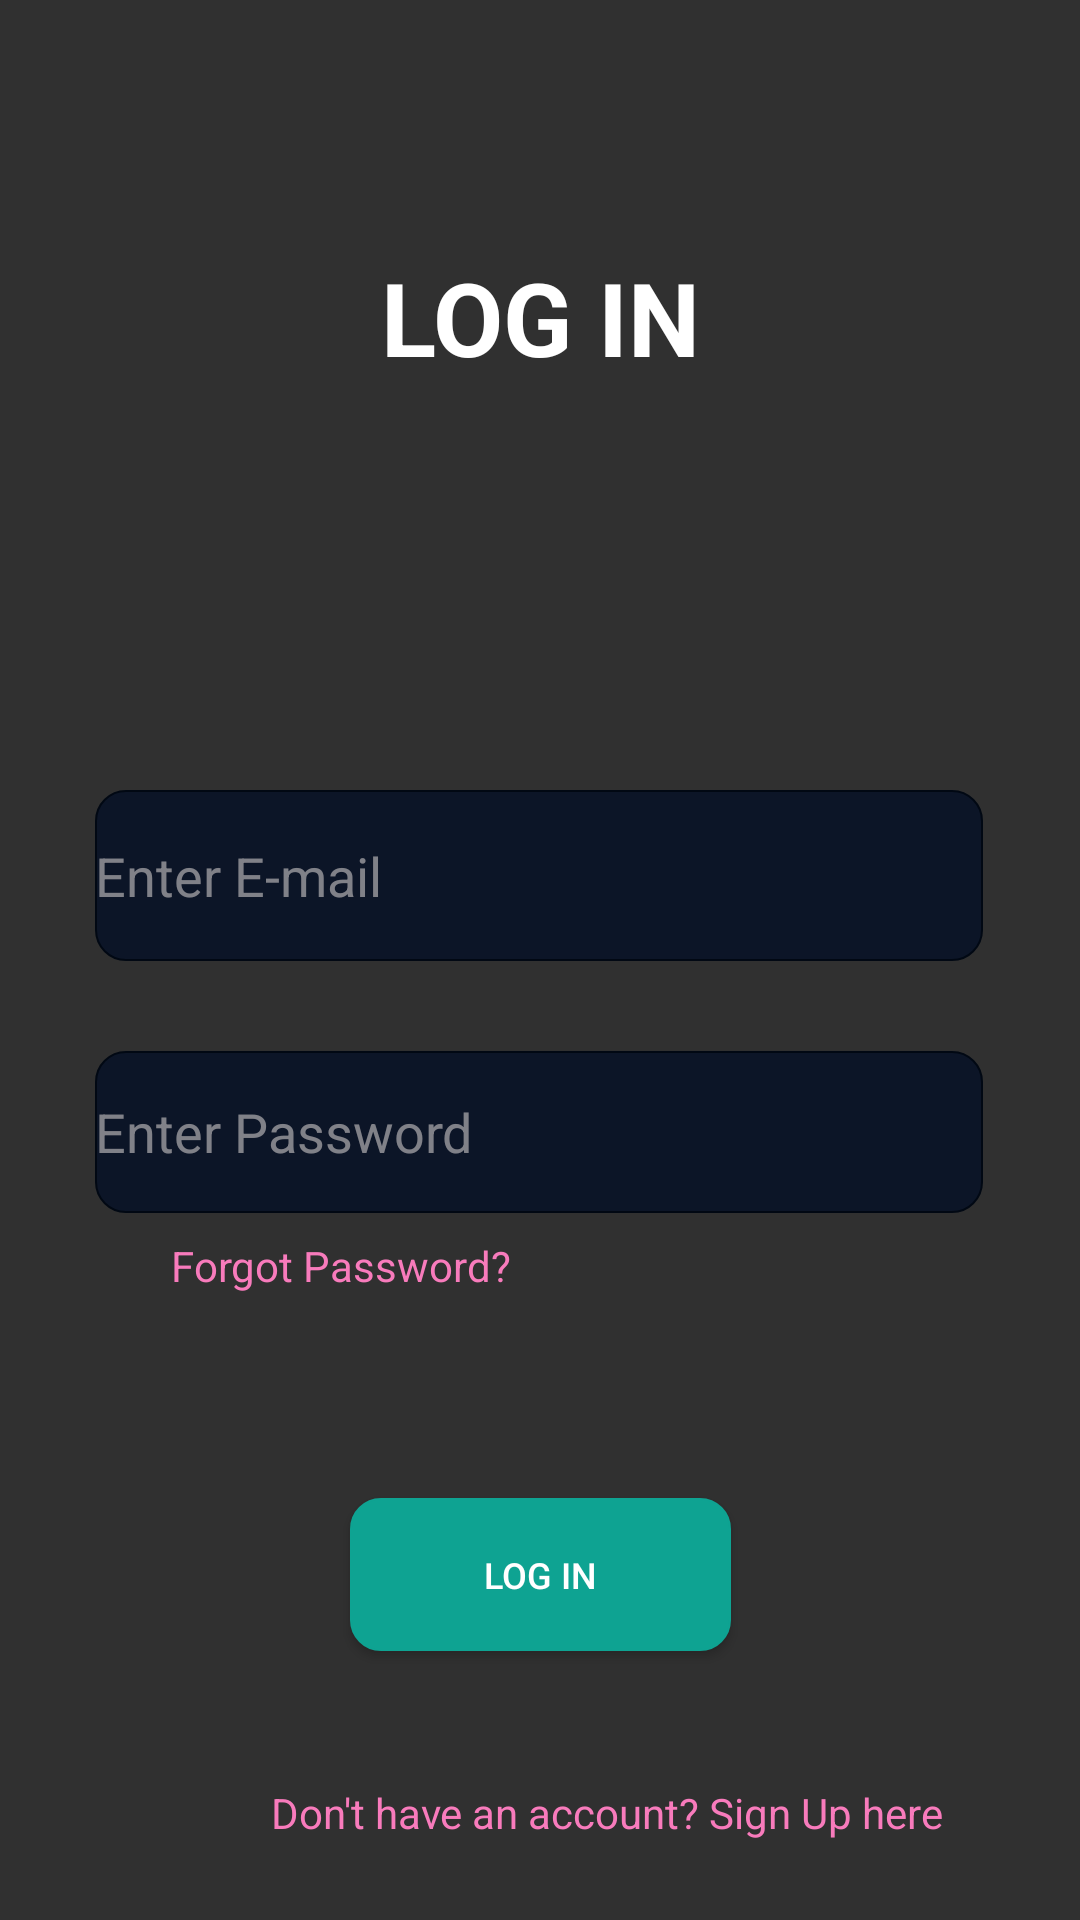

Layout XML and referenced resources for this Android screen:
<!-- AndroidManifest.xml: application theme Theme.Design.NoActionBar -->
<!-- res/layout/activity_log_in.xml -->
<?xml version="1.0" encoding="utf-8"?>
<androidx.constraintlayout.widget.ConstraintLayout xmlns:android="http://schemas.android.com/apk/res/android"
    xmlns:app="http://schemas.android.com/apk/res-auto"
    xmlns:tools="http://schemas.android.com/tools"
    android:layout_width="match_parent"
    android:layout_height="match_parent"
    tools:context=".LogIn">

    <TextView
        android:id="@+id/textView9"
        android:layout_width="244dp"
        android:layout_height="28dp"
        android:layout_marginStart="80dp"
        android:layout_marginTop="40dp"
        android:gravity="center"
        android:text="Don't have an account? Sign Up here"
        android:clickable="true"
        android:textColor="@color/cutepink"
        app:layout_constraintStart_toStartOf="parent"
        app:layout_constraintTop_toBottomOf="@+id/buttonsave4" />

    <EditText
        android:id="@+id/password1"
        android:layout_width="296dp"
        android:layout_height="54dp"
        android:layout_marginTop="30dp"
        android:background="@drawable/listbackground"
        android:ems="10"
        android:hint="Enter Password"
        android:inputType="textPassword"
        android:textColorHint="#99CFC9C9"
        app:layout_constraintEnd_toEndOf="parent"
        app:layout_constraintHorizontal_bias="0.495"
        app:layout_constraintStart_toStartOf="parent"
        app:layout_constraintTop_toBottomOf="@+id/email1" />

    <EditText
        android:id="@+id/email1"
        android:layout_width="296dp"
        android:layout_height="57dp"
        android:layout_marginTop="135dp"
        android:background="@drawable/listbackground"
        android:ems="10"
        android:hint="Enter E-mail"
        android:inputType="textPersonName"
        android:textColorHint="#99CFC9C9"
        app:layout_constraintEnd_toEndOf="parent"
        app:layout_constraintHorizontal_bias="0.495"
        app:layout_constraintStart_toStartOf="parent"
        app:layout_constraintTop_toBottomOf="@+id/textView8" />

    <androidx.appcompat.widget.AppCompatButton
        android:id="@+id/buttonsave4"
        android:layout_width="127dp"
        android:layout_height="51dp"
        android:layout_marginTop="95dp"
        android:background="@drawable/smoothbutton"
        android:text="LOG IN"
        android:textSize="12sp"
        app:layout_constraintEnd_toEndOf="parent"
        app:layout_constraintStart_toStartOf="parent"
        app:layout_constraintTop_toBottomOf="@+id/password1" />

    <TextView
        android:id="@+id/textView7"
        android:layout_width="wrap_content"
        android:layout_height="wrap_content"
        android:layout_marginStart="57dp"
        android:layout_marginTop="8dp"
        android:text="Forgot Password?"
        android:textColor="@color/cutepink"
        app:layout_constraintStart_toStartOf="parent"
        app:layout_constraintTop_toBottomOf="@+id/password1" />

    <TextView
        android:id="@+id/textView8"
        android:layout_width="wrap_content"
        android:layout_height="wrap_content"
        android:layout_marginTop="83dp"
        android:text="LOG IN"
        android:textColor="#FFFFFF"
        android:textSize="34sp"
        android:textStyle="bold"
        app:layout_constraintEnd_toEndOf="parent"
        app:layout_constraintStart_toStartOf="parent"
        app:layout_constraintTop_toTopOf="parent" />
</androidx.constraintlayout.widget.ConstraintLayout>
<!-- resources referenced by this layout -->
<resources>
  <color name="cutepink">#F87BBC</color>
  <!-- drawable listbackground (drawable) -->
  <?xml version="1.0" encoding="utf-8"?>
  <selector xmlns:android="http://schemas.android.com/apk/res/android">
  
      <item>
          <shape android:shape="rectangle">
              <solid android:color="#0C1527"/>
              <stroke android:width=".5dp" android:color="#010813"/>
              <corners android:radius="10dp"/>
          </shape>
      </item>
  
  </selector>
  <!-- drawable smoothbutton (drawable) -->
  <?xml version="1.0" encoding="utf-8"?>
  <selector xmlns:android="http://schemas.android.com/apk/res/android">
      <item>
          <shape android:shape="rectangle">
              <solid android:color="#0EA392"/>
              <stroke android:width=".5dp" android:color="#0EA392"/>
              <corners android:radius="10dp"/>
          </shape>
      </item>
  </selector>
</resources>
